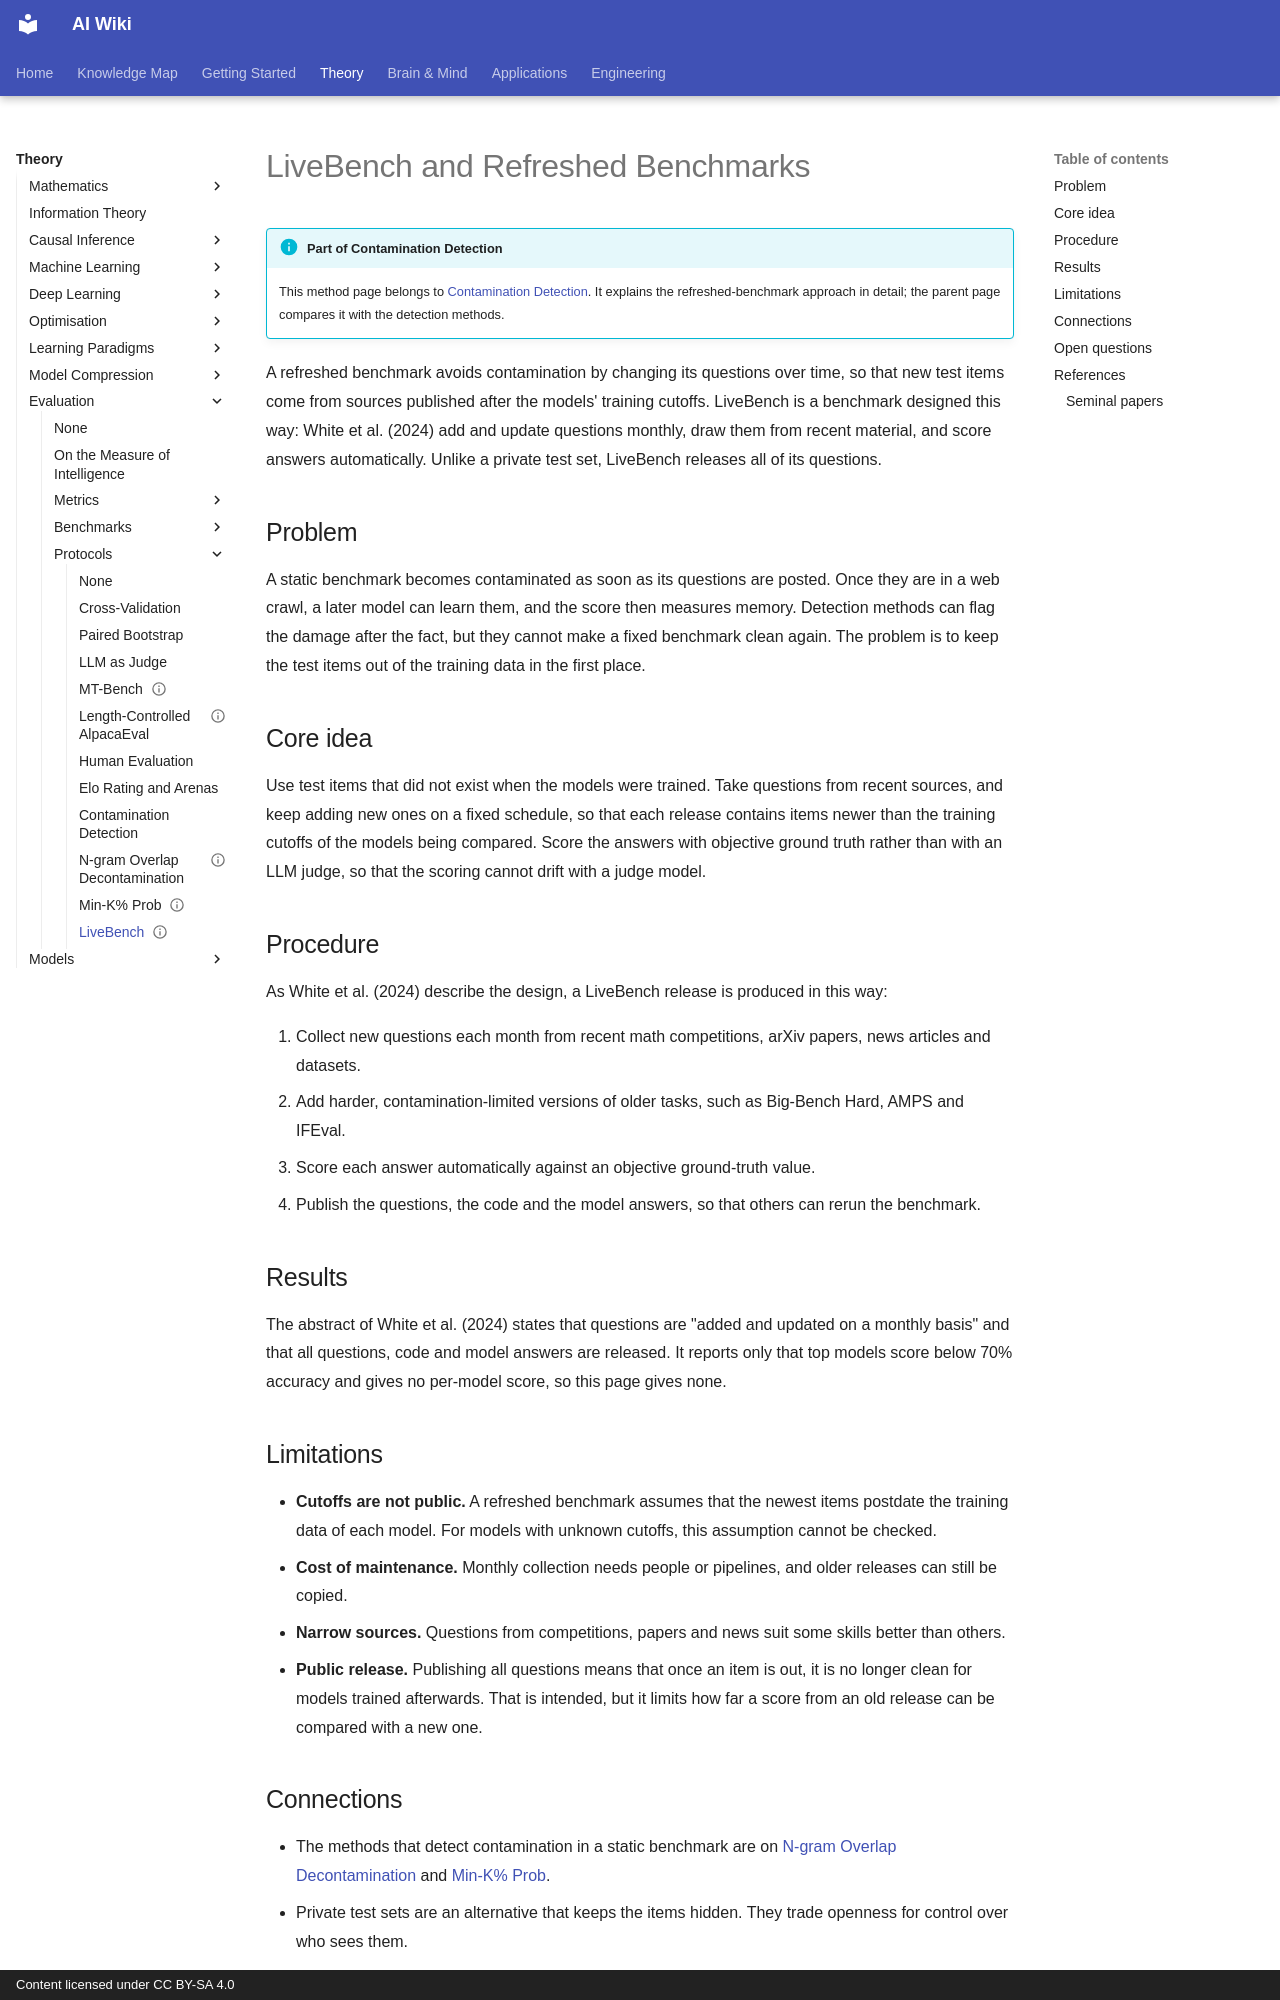

repository: zi-yue-1129/ai-wiki · page: theory/evaluation/protocols/methods/livebench/index.html · generator: mkdocs · copyright: Content licensed under CC BY-SA 4.0

---
status: complete
last_reviewed: 2026-10-28
related:
  - engineering/evaluation
  - theory/evaluation/protocols/methods/contamination-detection.md
tags:
  - evaluation
  - protocols
  - contamination
aliases:
  - LiveBench
  - 持續更新的基準
  - 抗污染基準
---

# LiveBench and Refreshed Benchmarks

!!! info "Part of Contamination Detection"
    This method page belongs to [Contamination Detection](contamination-detection.md). It explains the refreshed-benchmark approach in detail; the parent page compares it with the detection methods.

A refreshed benchmark avoids contamination by changing its questions over time, so that new test items come from sources published after the models' training cutoffs. LiveBench is a benchmark designed this way: White et al. (2024) add and update questions monthly, draw them from recent material, and score answers automatically. Unlike a private test set, LiveBench releases all of its questions.

## Problem

A static benchmark becomes contaminated as soon as its questions are posted. Once they are in a web crawl, a later model can learn them, and the score then measures memory. Detection methods can flag the damage after the fact, but they cannot make a fixed benchmark clean again. The problem is to keep the test items out of the training data in the first place.

## Core idea

Use test items that did not exist when the models were trained. Take questions from recent sources, and keep adding new ones on a fixed schedule, so that each release contains items newer than the training cutoffs of the models being compared. Score the answers with objective ground truth rather than with an LLM judge, so that the scoring cannot drift with a judge model.

## Procedure

As White et al. (2024) describe the design, a LiveBench release is produced in this way:

1. Collect new questions each month from recent math competitions, arXiv papers, news articles and datasets.
2. Add harder, contamination-limited versions of older tasks, such as Big-Bench Hard, AMPS and IFEval.
3. Score each answer automatically against an objective ground-truth value.
4. Publish the questions, the code and the model answers, so that others can rerun the benchmark.

## Results

The abstract of White et al. (2024) states that questions are "added and updated on a monthly basis" and that all questions, code and model answers are released. It reports only that top models score below 70% accuracy and gives no per-model score, so this page gives none.

## Limitations

- **Cutoffs are not public.** A refreshed benchmark assumes that the newest items postdate the training data of each model. For models with unknown cutoffs, this assumption cannot be checked.
- **Cost of maintenance.** Monthly collection needs people or pipelines, and older releases can still be copied.
- **Narrow sources.** Questions from competitions, papers and news suit some skills better than others.
- **Public release.** Publishing all questions means that once an item is out, it is no longer clean for models trained afterwards. That is intended, but it limits how far a score from an old release can be compared with a new one.
